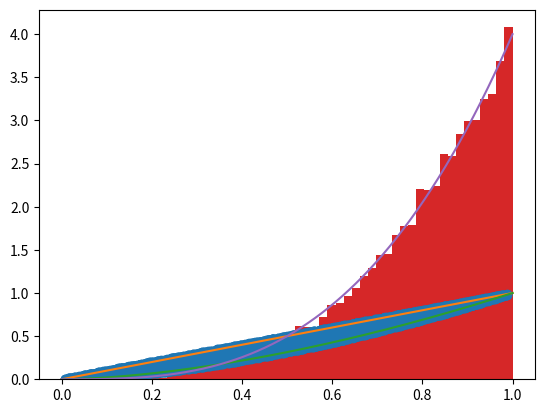

Generate this figure with matplotlib:
import random
import matplotlib.pyplot as plt
import numpy as np
import seaborn as sns

def funkcja(alfa):
    x = np.linspace(0,1,10000)
    y_1 = x
    y_2 = x**((2/alfa)+1)
    lista_x = np.zeros(10000)
    lista_y = np.zeros(10000)
    i = 0
    while i < 10000:
        x_losowy = random.random()
        y_losowy = random.random()
        if 0<=y_losowy<=x_losowy:
            if x_losowy**((2/alfa)+1)<=y_losowy<=x_losowy:
                lista_x[i] = x_losowy
                lista_y[i] = y_losowy
                i += 1
    lista_z = lista_y/lista_x
    plt.plot(lista_x,lista_y,'o')
    plt.plot(x,y_1)
    plt.plot(x,y_2)
    plt.show()

    return lista_z
    
#`funkcja(0.1)

def theo(x, alpha):
    return (alpha+1) *x**alpha

x = np.linspace(0,1,10000)
alpha = 3
    
z_values = funkcja(alpha)
plt.hist(z_values, density=True, bins=50)
plt.plot(x, theo(x,alpha))
plt.show()